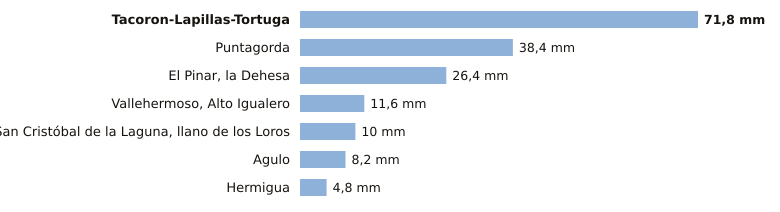

Source data for this figure (header and first rows):
estacion, provincia, indicativo, mm_6_dias_anteriores, mm_hoy, mm_7_dias, horas_de_hoy
Tacoron-Lapillas-Tortuga, Santa Cruz de Tenerife, C919K, 71.8, 0.0, 71.8, 1
Puntagorda, Santa Cruz de Tenerife, C117A, 38.4, 0.0, 38.4, 1
El Pinar, la Dehesa, Santa Cruz de Tenerife, C917E, 26.4, 0.0, 26.4, 1
Vallehermoso, Alto Igualero, Santa Cruz de Tenerife, C314Z, 11.6, 0.0, 11.6, 1
San Cristóbal de la Laguna, llano de los…, Santa Cruz de Tenerife, C446G, 10.0, 0.0, 10.0, 1
Agulo, Santa Cruz de Tenerife, C317B, 8.2, 0.0, 8.2, 1
Hermigua, Santa Cruz de Tenerife, C328W, 4.8, 0.0, 4.8, 1
